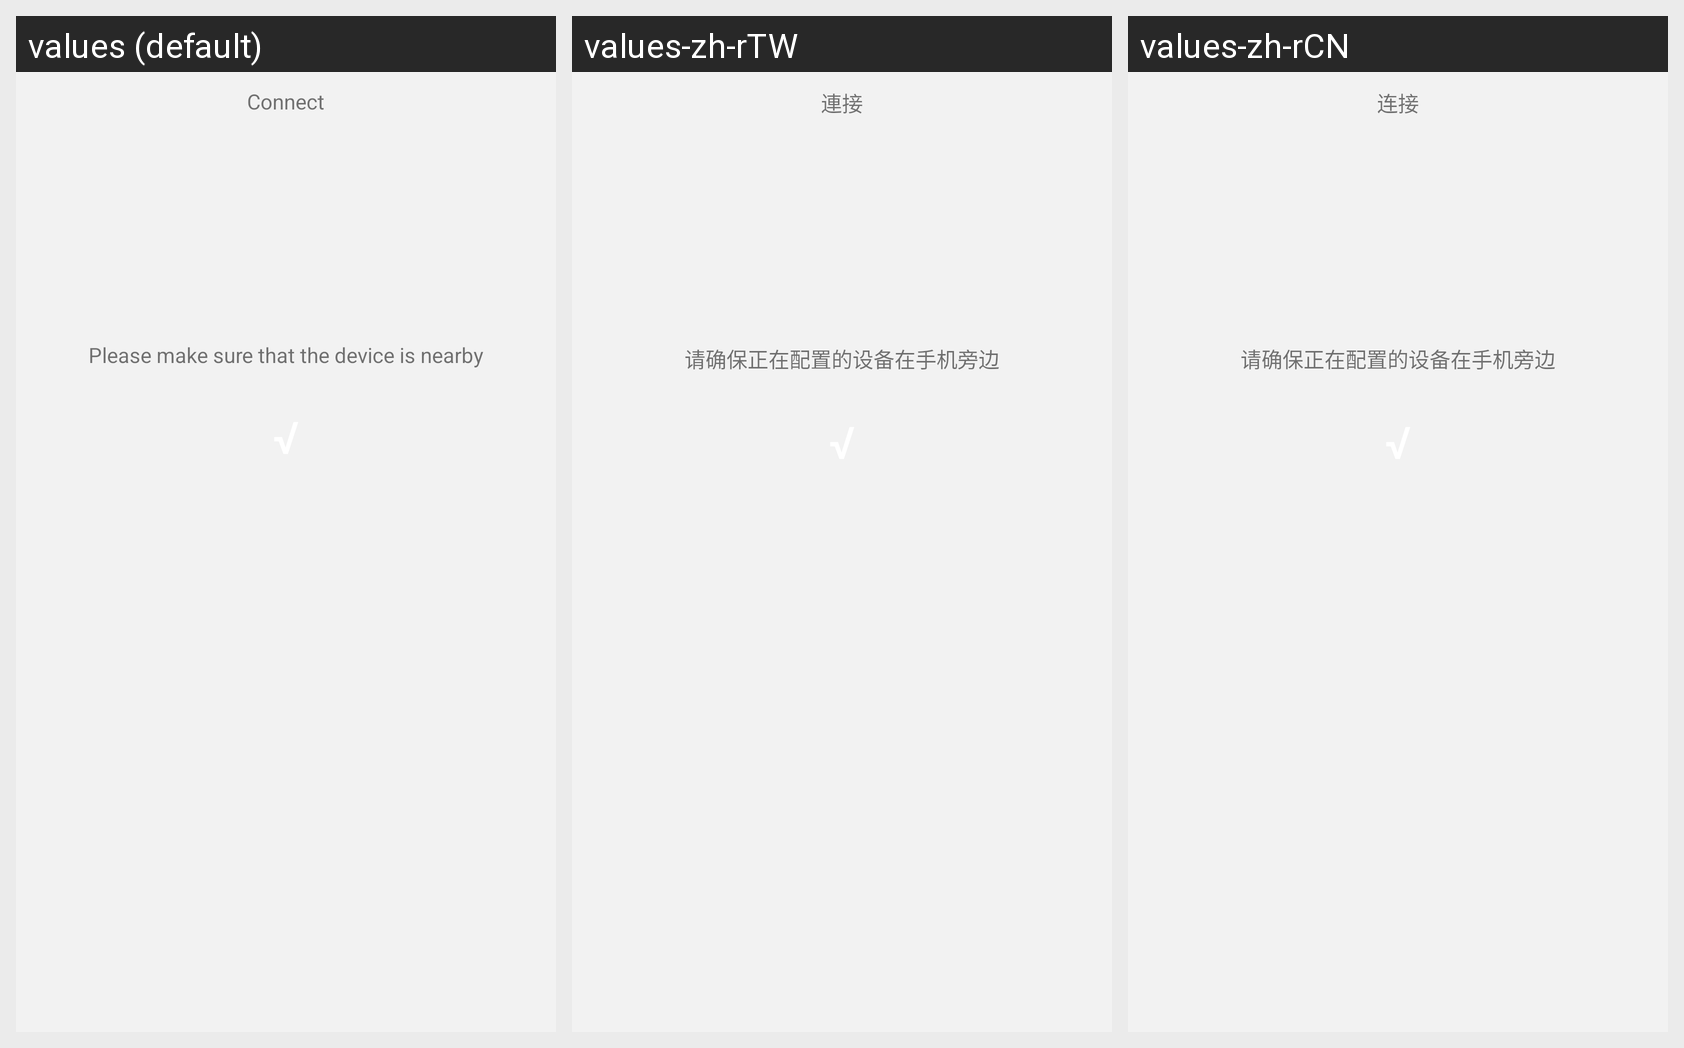

This grid shows one Android layout under several languages. Give, for every string resource on the screen, its name, the default text and each shown locale's text.
Android screen res/layout/search_device_loading_layout.xml rendered under 3 locales, left to right: values (default), values-zh-rTW, values-zh-rCN. Device: Nexus 5 (rendered at 1080×1920; each locale shown at half size, 540×960, under a caption strip naming it); theme AppTheme.
Strings drawn on this screen, with the default value and each locale's value (text and hints the layout hard-codes, and strings that could not be matched under every locale, appear in the picture but are not listed):

main_connect
  values: Connect
  values-zh-rTW: 連接
  values-zh-rCN: 连接

sure_device_nearby
  values: Please make sure that the device is nearby
  values-zh-rTW: 请确保正在配置的设备在手机旁边
  values-zh-rCN: 请确保正在配置的设备在手机旁边
